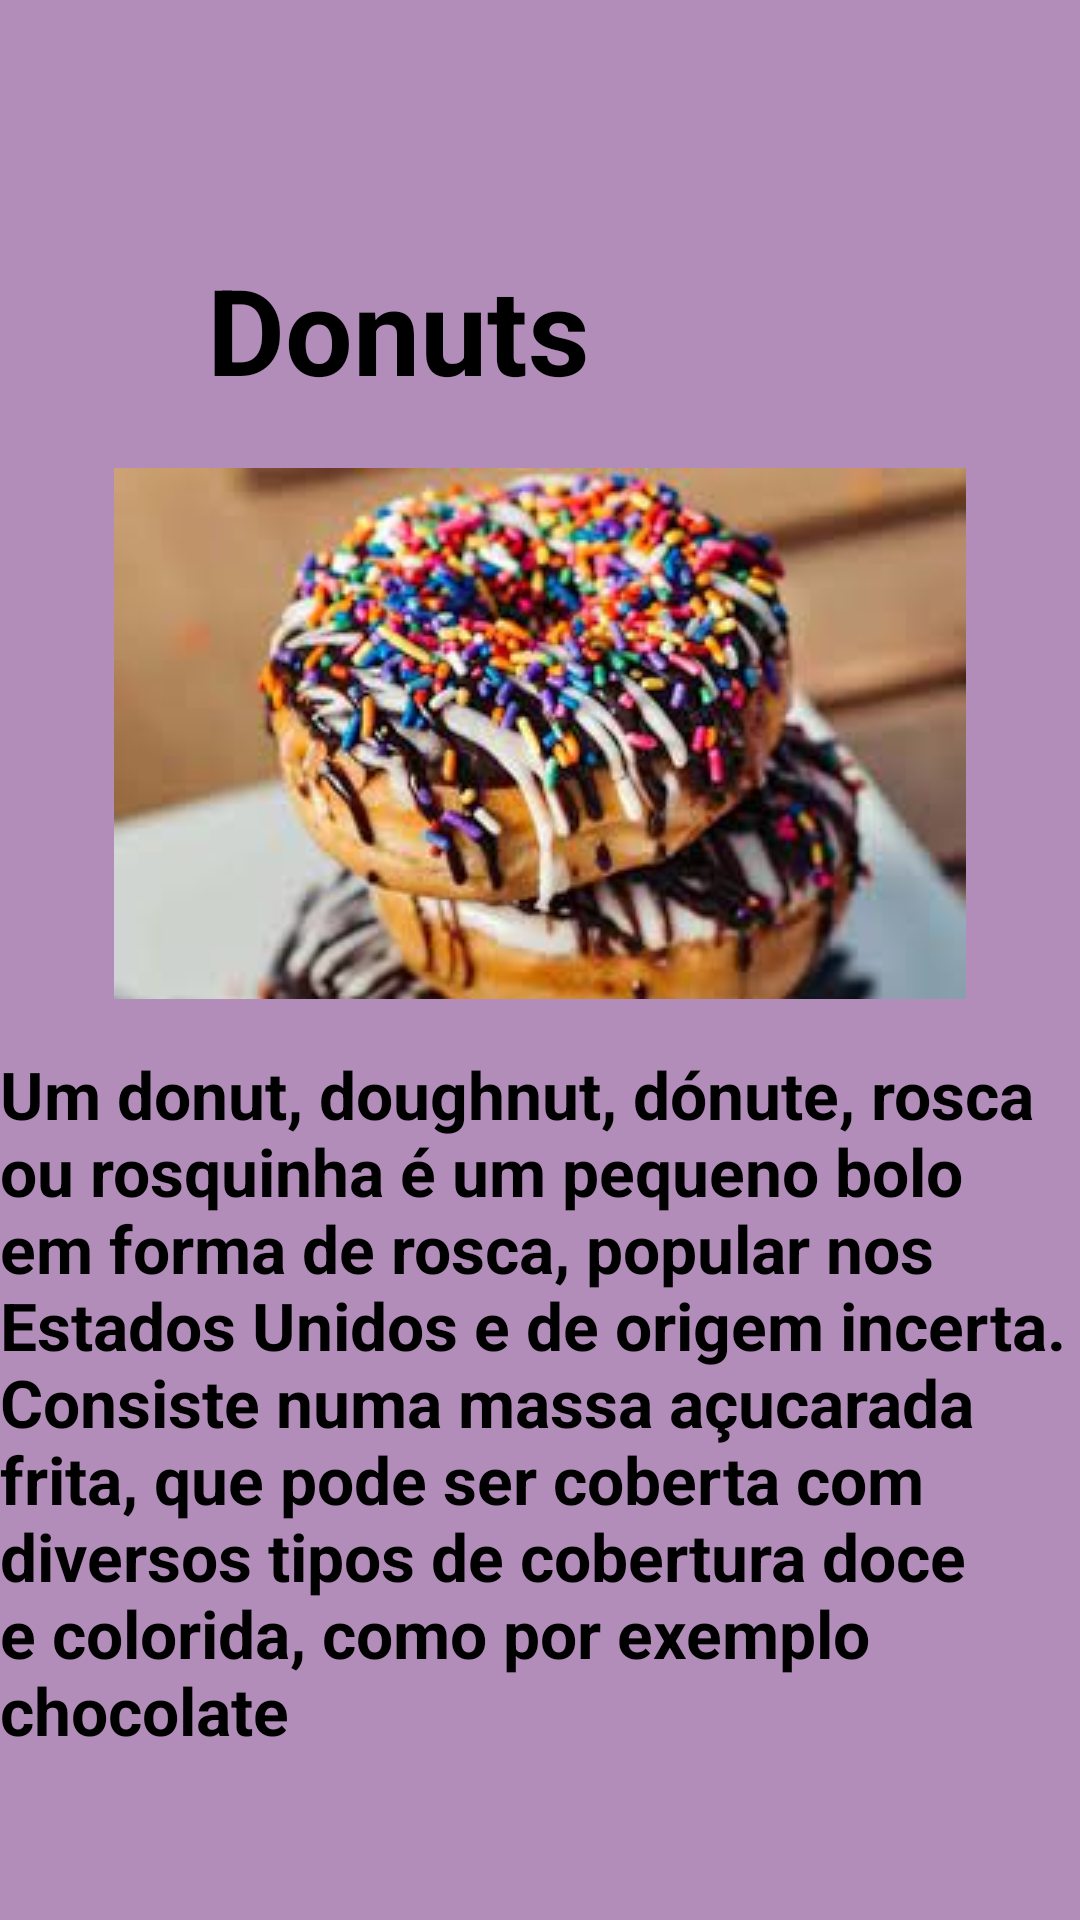

Layout XML and referenced resources for this Android screen:
<!-- AndroidManifest.xml: application theme Theme.MyAtividadeFragment -->
<!-- res/layout/fragment_donut.xml -->
<?xml version="1.0" encoding="utf-8"?>
<FrameLayout xmlns:android="http://schemas.android.com/apk/res/android"
    xmlns:tools="http://schemas.android.com/tools"
    android:layout_width="match_parent"
    android:layout_height="match_parent"
    tools:context=".DonutFragment">


    <androidx.cardview.widget.CardView
        android:layout_width="380dp"
        android:layout_height="650dp"
        android:layout_gravity="center"
        android:backgroundTint="#B28DBA">

        <TextView
            android:layout_width="222dp"
            android:layout_height="wrap_content"
            android:layout_gravity="center_horizontal"
            android:layout_margin="88dp"
            android:text="Donuts "
            android:textColor="#000"
            android:textSize="40dp"
            android:textStyle="bold" />


        <ImageView
            android:layout_width="match_parent"
            android:layout_height="499dp"
            android:scaleType="centerInside"
            android:src="@drawable/donutss" />

        <TextView
            android:layout_width="wrap_content"
            android:layout_height="333dp"
            android:layout_marginLeft="10dp"
            android:layout_marginTop="355dp"
            android:layout_marginRight="10dp"
            android:text="Um donut, doughnut,
dónute, rosca ou rosquinha é um pequeno bolo em forma de rosca,
popular nos Estados Unidos e de origem incerta. Consiste numa massa
açucarada frita, que pode ser coberta com diversos tipos de cobertura doce e
colorida, como por exemplo chocolate "
            android:textColor="#000"
            android:textSize="22dp"
            android:textStyle="bold" />

    </androidx.cardview.widget.CardView>

</FrameLayout>
<!-- resources referenced by this layout -->
<resources>
  <!-- drawable donutss: jpg bitmap (drawable, 12065 bytes) -->
  <style name="Theme.MyAtividadeFragment" parent="Theme.MaterialComponents.DayNight.DarkActionBar">
          
          <item name="colorPrimary">@color/purple_500</item>
          <item name="colorPrimaryVariant">@color/purple_700</item>
          <item name="colorOnPrimary">@color/white</item>
          
          <item name="colorSecondary">@color/teal_200</item>
          <item name="colorSecondaryVariant">@color/teal_700</item>
          <item name="colorOnSecondary">@color/black</item>
          
          <item name="android:statusBarColor" tools:targetApi="l">?attr/colorPrimaryVariant</item>
          
      </style>
  <!-- not gathered from this repository: default colours our renderer supplied (Android Studio template values) -->
  <color name="purple_500">#FF6200EE</color>
  <color name="purple_700">#FF3700B3</color>
  <color name="teal_200">#FF03DAC5</color>
  <color name="teal_700">#FF018786</color>
  <color name="black">#FF000000</color>
  <color name="white">#FFFFFFFF</color>
</resources>
